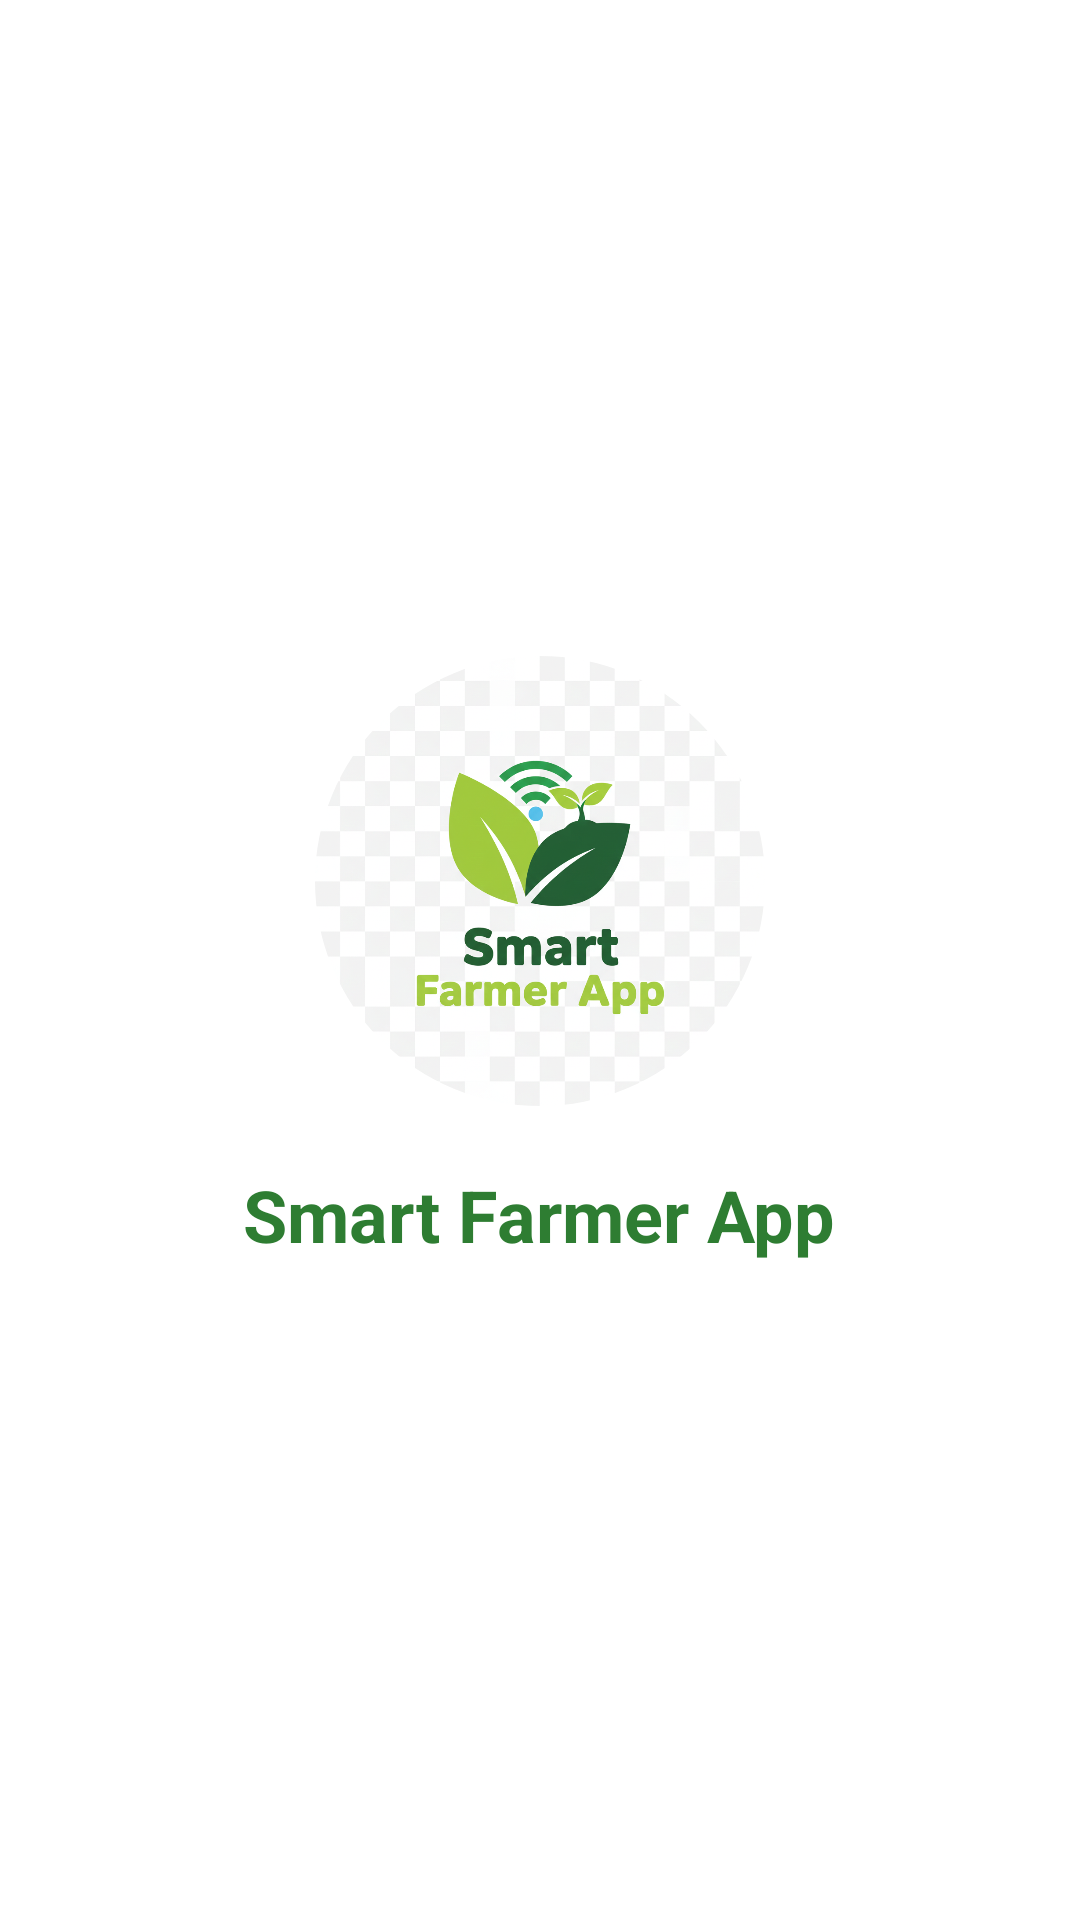

Write the Android layout XML for this screen, with the resource values it uses.
<!-- AndroidManifest.xml: application theme Theme.LongInApp -->
<!-- res/layout/activity_splash_screen.xml -->
<?xml version="1.0" encoding="utf-8"?>
<RelativeLayout xmlns:android="http://schemas.android.com/apk/res/android"
    android:layout_width="match_parent"
    android:layout_height="match_parent"
    xmlns:app="http://schemas.android.com/apk/res-auto"
    android:background="#FFFFFF"
    android:gravity="center">

    <com.google.android.material.imageview.ShapeableImageView
        android:id="@+id/splashLogo"
        android:layout_width="150dp"
        android:layout_height="150dp"
        android:src="@drawable/your_logo_name"
        android:layout_centerHorizontal="true"
        app:shapeAppearanceOverlay="@style/roundedImage"
        />

    <TextView
        android:id="@+id/splashText"
        android:layout_width="wrap_content"
        android:layout_height="wrap_content"
        android:layout_below="@id/splashLogo"
        android:layout_centerHorizontal="true"
        android:layout_marginTop="20dp"
        android:text="Smart Farmer App"
        android:textColor="#2E7D32"
        android:textSize="24sp"
        android:textStyle="bold" />

</RelativeLayout>
<!-- resources referenced by this layout -->
<resources>
  <!-- drawable your_logo_name: png bitmap (drawable, 751040 bytes) -->
  <style name="roundedImage">
          <item name="cornerSize">50%</item>
          <item name="cornerFamily">rounded</item>
      </style>
  <style name="Theme.LongInApp" parent="Base.Theme.LongInApp" />
  <style name="Base.Theme.LongInApp" parent="Theme.Material3.DayNight.NoActionBar">
          
          
      </style>
</resources>
